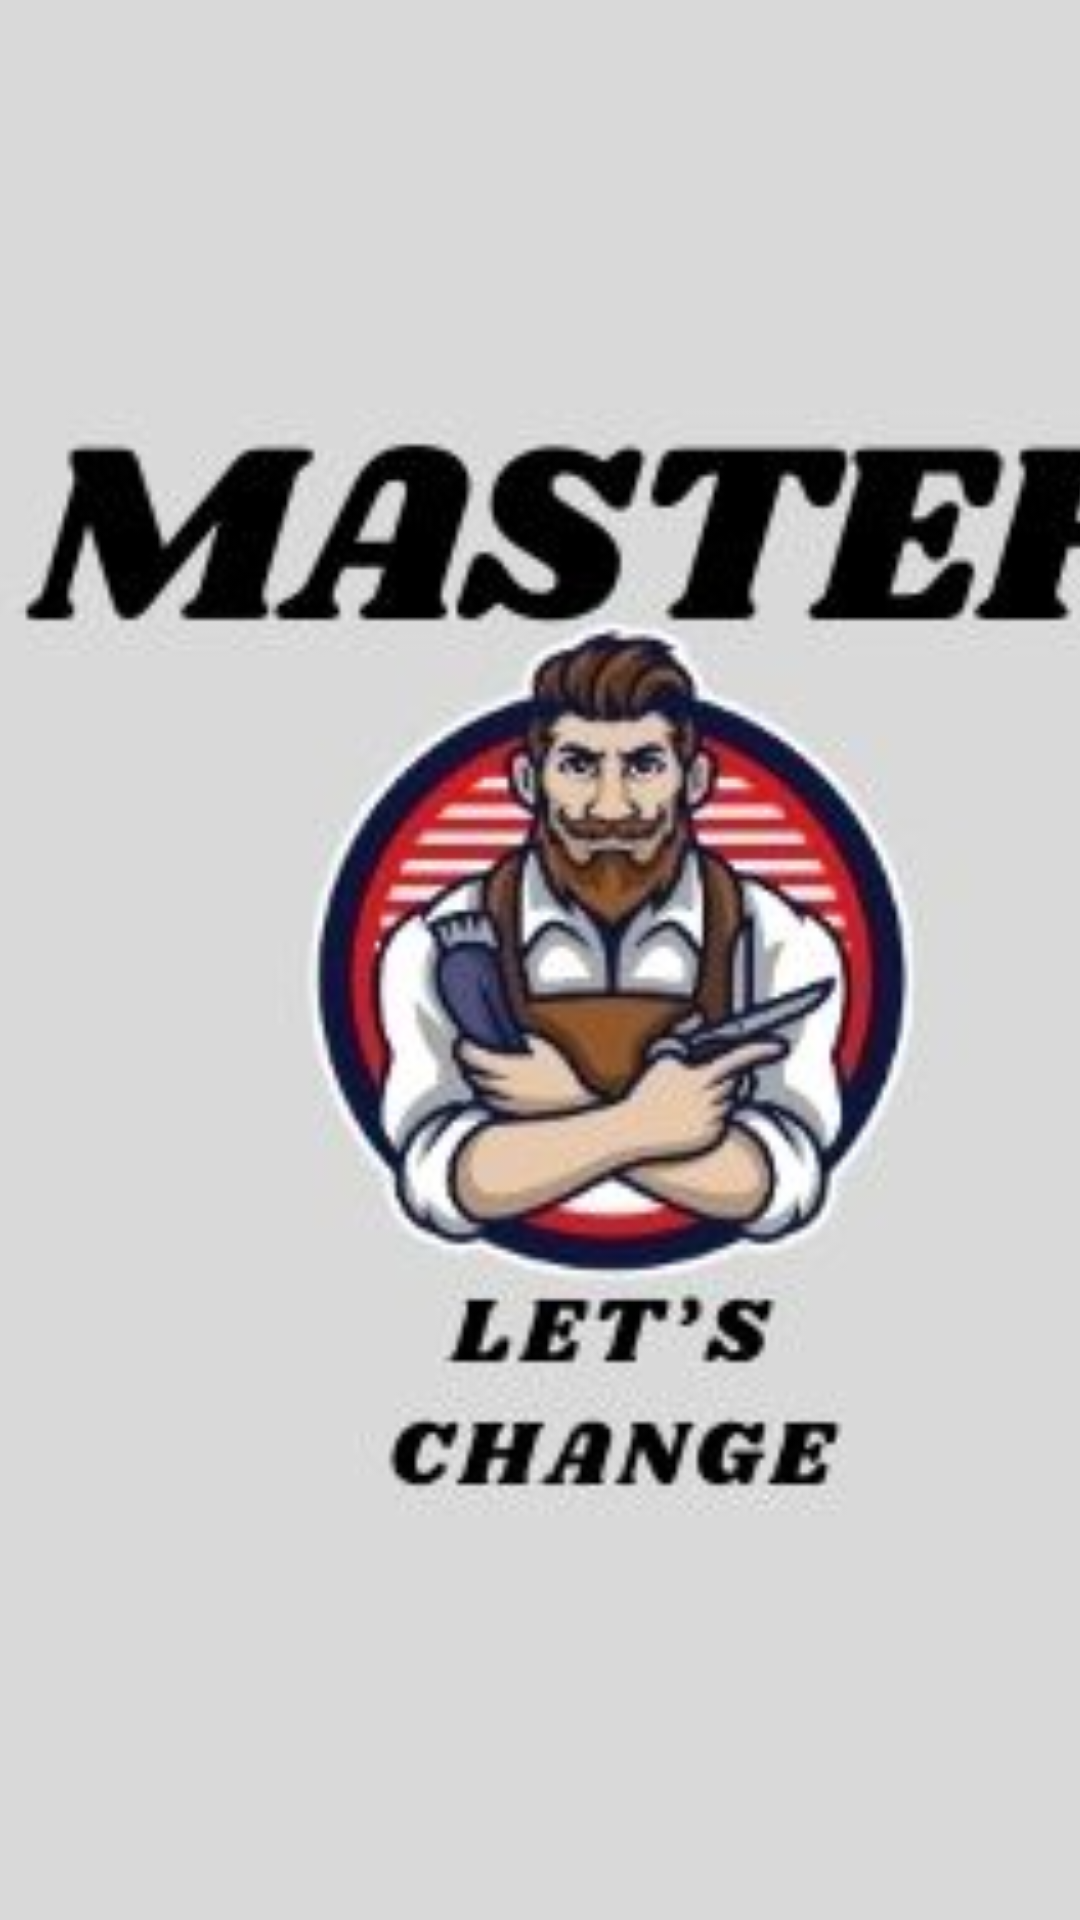

Layout XML and referenced resources for this Android screen:
<!-- AndroidManifest.xml: application theme Theme.MyApplication -->
<!-- res/layout/activity_main.xml -->
<?xml version="1.0" encoding="utf-8"?>
<androidx.constraintlayout.widget.ConstraintLayout xmlns:android="http://schemas.android.com/apk/res/android"
    xmlns:app="http://schemas.android.com/apk/res-auto"
    xmlns:tools="http://schemas.android.com/tools"
    android:id="@+id/main"
    android:layout_width="match_parent"
    android:layout_height="match_parent"
    tools:context=".MainActivity"

    >

    <ImageView
        android:id="@+id/background_image"
        android:layout_width="407dp"
        android:layout_height="853dp"
        android:scaleType="centerCrop"
        android:src="@drawable/arka"
        app:layout_constraintBottom_toBottomOf="parent"
        app:layout_constraintEnd_toEndOf="parent"
        app:layout_constraintHorizontal_bias="0.0"
        app:layout_constraintStart_toStartOf="parent"
        app:layout_constraintTop_toTopOf="parent"
        app:layout_constraintVertical_bias="0.0" />

</androidx.constraintlayout.widget.ConstraintLayout>
<!-- resources referenced by this layout -->
<resources>
  <!-- drawable arka: jpg bitmap (drawable, 19664 bytes) -->
  <style name="Theme.MyApplication" parent="Base.Theme.MyApplication" />
  <style name="Base.Theme.MyApplication" parent="Theme.Material3.DayNight.NoActionBar">
          <item name="colorPrimary">@color/myColor</item>
          <item name="color">@color/Color</item>
  
          
          
      </style>
  <color name="myColor">#00c5cd</color>
  <color name="Color">#00FFFFFF</color>
</resources>
